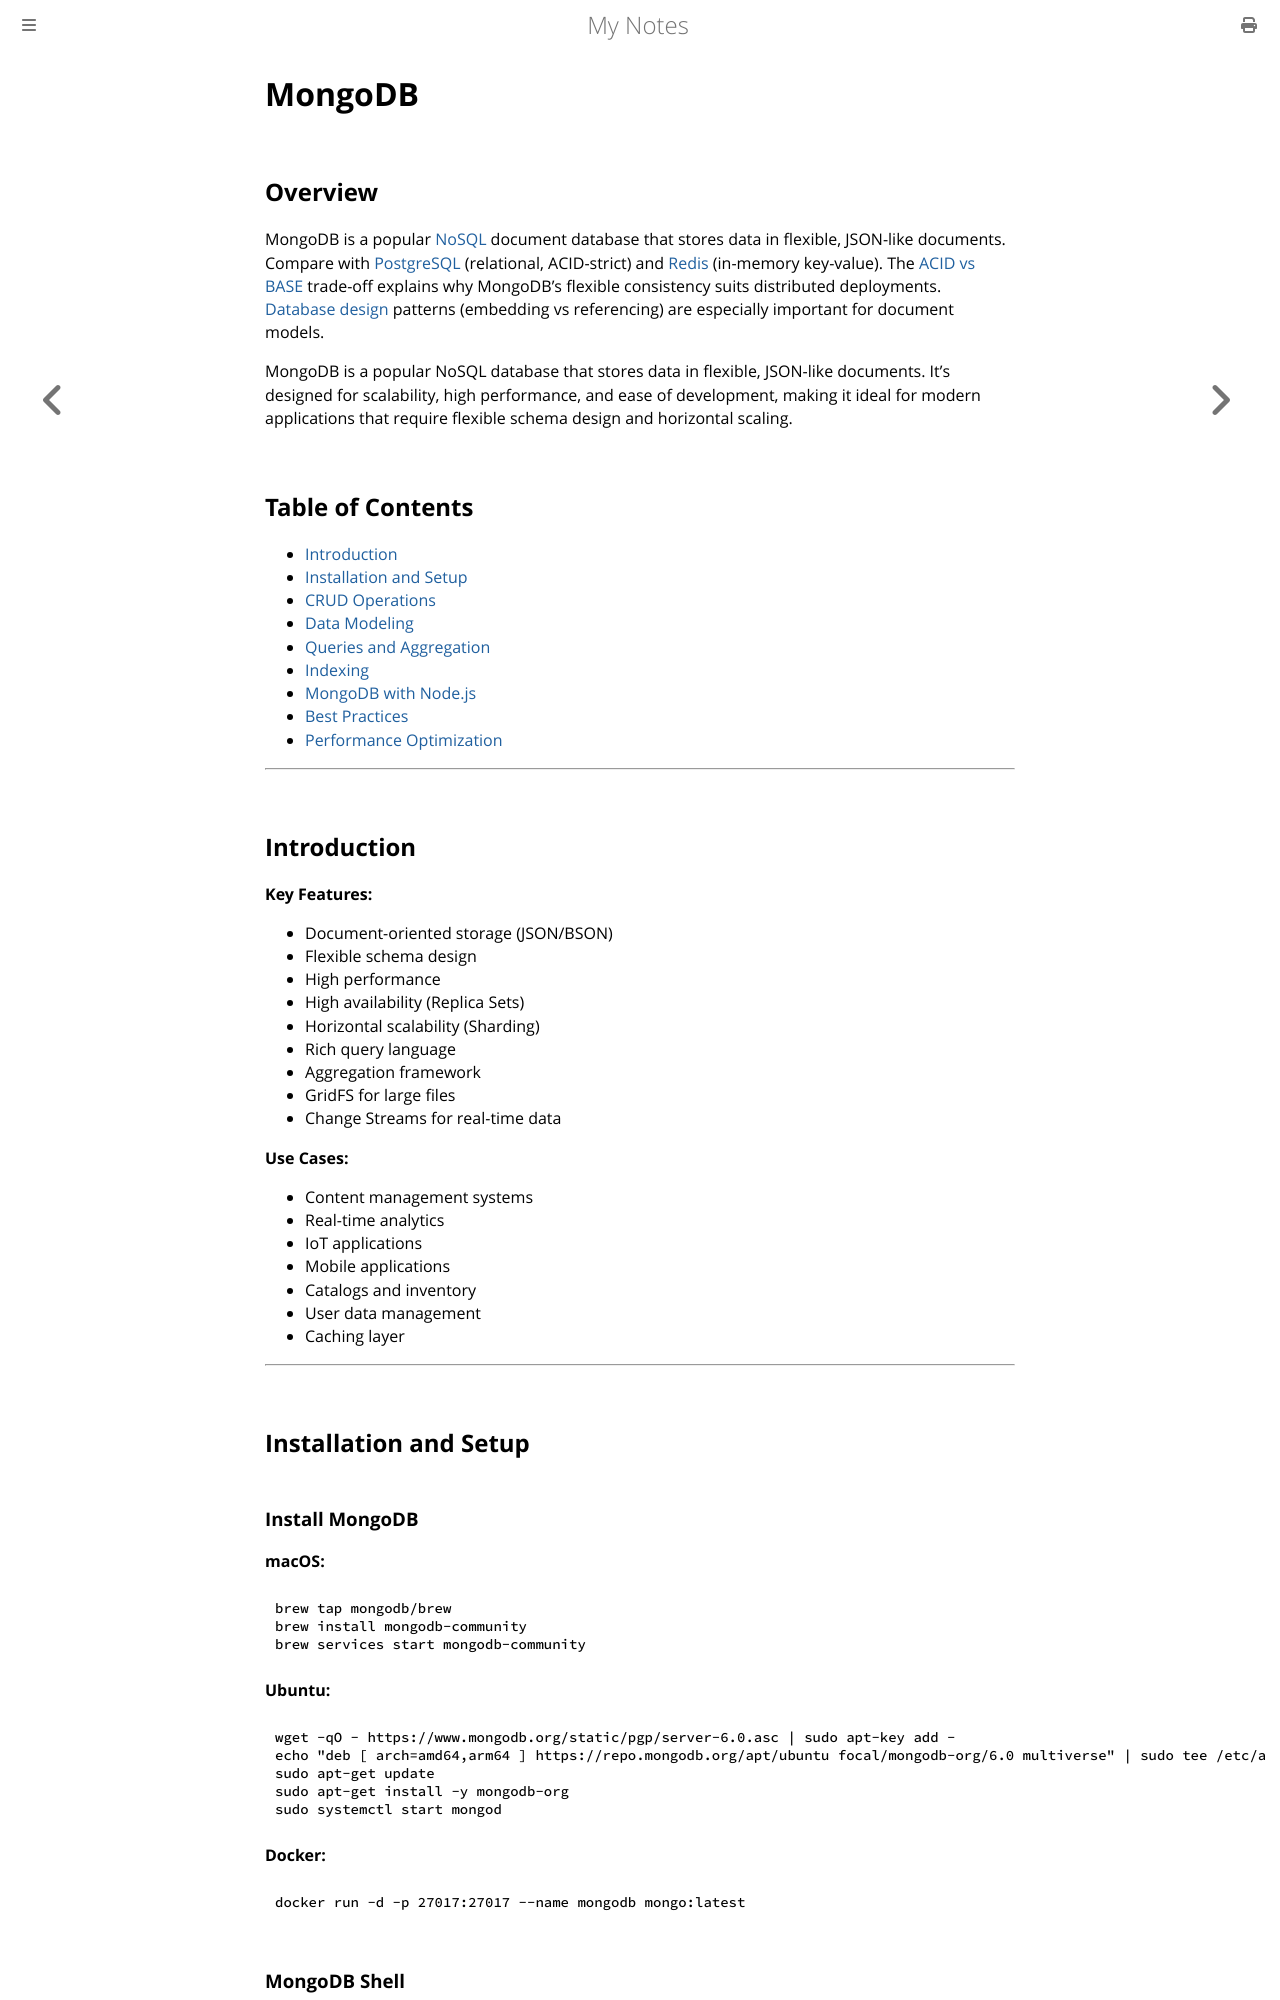

repository: paritystack/notes · page: databases/mongodb.html · generator: mdbook

# MongoDB

## Overview

MongoDB is a popular [NoSQL](nosql.md) document database that stores data in flexible, JSON-like documents. Compare with [PostgreSQL](postgres.md) (relational, ACID-strict) and [Redis](redis.md) (in-memory key-value). The [ACID vs BASE](acid_vs_base.md) trade-off explains why MongoDB's flexible consistency suits distributed deployments. [Database design](database_design.md) patterns (embedding vs referencing) are especially important for document models.

MongoDB is a popular NoSQL database that stores data in flexible, JSON-like documents. It's designed for scalability, high performance, and ease of development, making it ideal for modern applications that require flexible schema design and horizontal scaling.

## Table of Contents
- [Introduction](#introduction)
- [Installation and Setup](#installation-and-setup)
- [CRUD Operations](#crud-operations)
- [Data Modeling](#data-modeling)
- [Queries and Aggregation](#queries-and-aggregation)
- [Indexing](#indexing)
- [MongoDB with Node.js](#mongodb-with-nodejs)
- [Best Practices](#best-practices)
- [Performance Optimization](#performance-optimization)

---

## Introduction

**Key Features:**
- Document-oriented storage (JSON/BSON)
- Flexible schema design
- High performance
- High availability (Replica Sets)
- Horizontal scalability (Sharding)
- Rich query language
- Aggregation framework
- GridFS for large files
- Change Streams for real-time data

**Use Cases:**
- Content management systems
- Real-time analytics
- IoT applications
- Mobile applications
- Catalogs and inventory
- User data management
- Caching layer

---

## Installation and Setup
